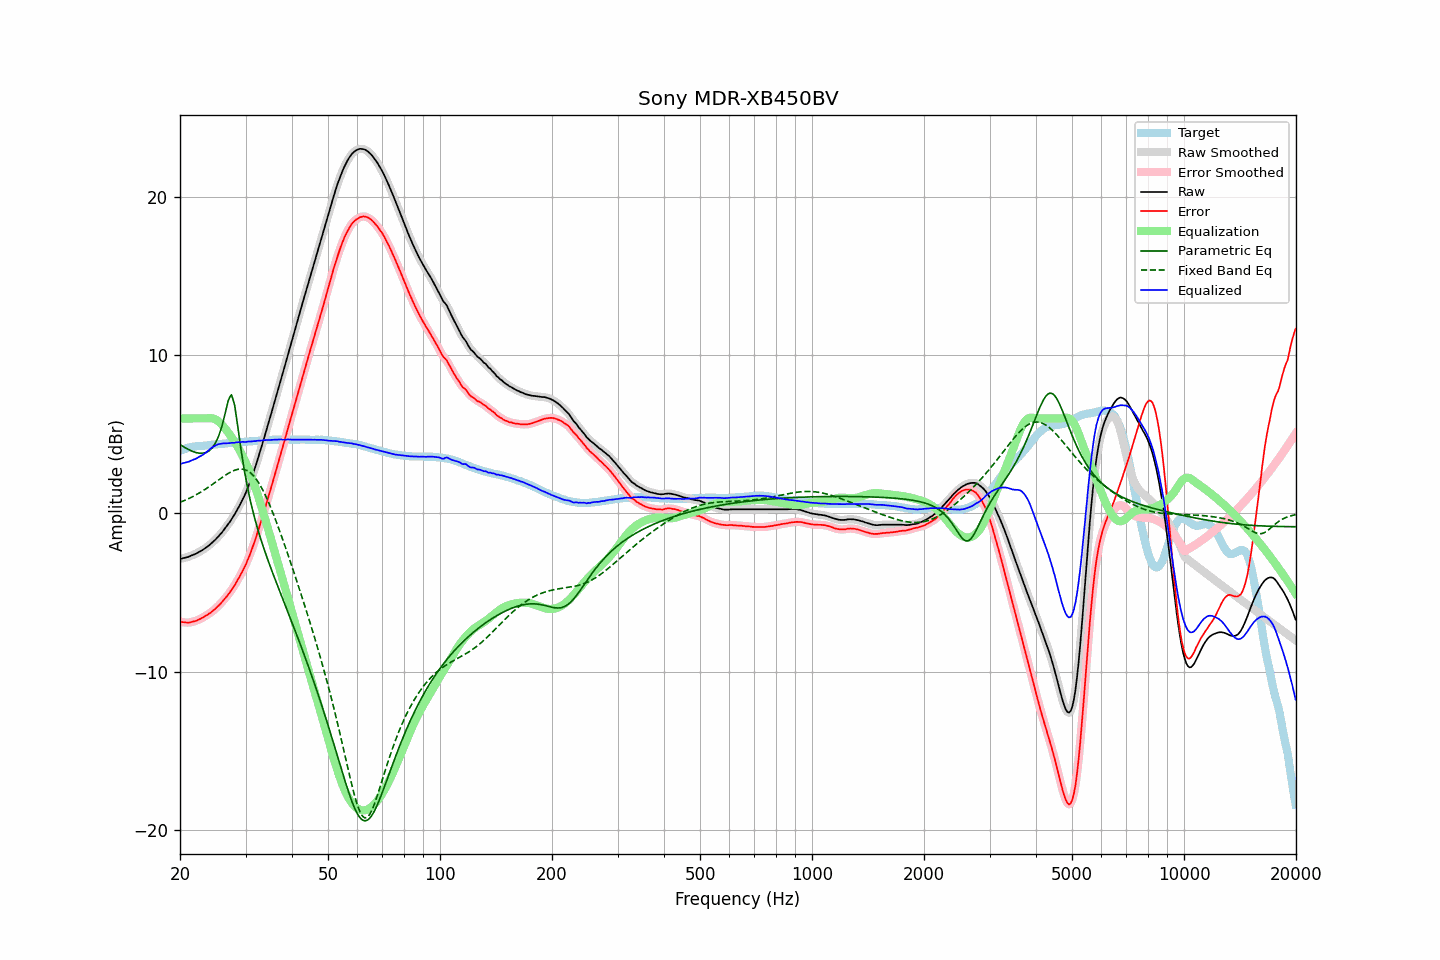

The file beside this chart, header and first rows:
frequency, raw, error, smoothed, error_smoothed, equalization, parametric_eq, fixed_band_eq, equalized_raw, equalized_smoothed, target
20.00, -2.87, -6.83, -2.87, -6.83, 6.00, 4.35, 0.71, 3.13, 3.13, 3.96
20.20, -2.85, -6.85, -2.84, -6.85, 6.00, 4.28, 0.75, 3.15, 3.16, 4.00
20.40, -2.82, -6.86, -2.82, -6.86, 6.00, 4.22, 0.79, 3.18, 3.18, 4.04
20.61, -2.80, -6.87, -2.80, -6.88, 6.00, 4.16, 0.83, 3.20, 3.20, 4.07
20.81, -2.77, -6.88, -2.77, -6.89, 6.00, 4.11, 0.87, 3.23, 3.23, 4.11
21.02, -2.75, -6.90, -2.74, -6.89, 6.00, 4.05, 0.92, 3.25, 3.26, 4.15
21.23, -2.71, -6.88, -2.70, -6.88, 6.00, 4.00, 0.97, 3.29, 3.30, 4.17
21.44, -2.66, -6.85, -2.66, -6.86, 6.00, 3.96, 1.02, 3.34, 3.34, 4.19
21.66, -2.62, -6.83, -2.62, -6.83, 6.00, 3.91, 1.07, 3.38, 3.38, 4.21
21.87, -2.58, -6.80, -2.58, -6.80, 6.00, 3.88, 1.12, 3.42, 3.42, 4.22
22.09, -2.54, -6.78, -2.53, -6.77, 6.00, 3.85, 1.18, 3.46, 3.47, 4.24
22.31, -2.48, -6.73, -2.48, -6.73, 6.00, 3.82, 1.24, 3.52, 3.52, 4.25
22.54, -2.42, -6.68, -2.42, -6.69, 6.00, 3.80, 1.29, 3.58, 3.58, 4.26
22.76, -2.37, -6.64, -2.36, -6.63, 6.00, 3.80, 1.36, 3.63, 3.64, 4.27
22.99, -2.31, -6.58, -2.30, -6.58, 6.00, 3.80, 1.42, 3.69, 3.70, 4.27
23.22, -2.24, -6.52, -2.24, -6.52, 6.00, 3.82, 1.48, 3.76, 3.76, 4.28
23.45, -2.17, -6.46, -2.17, -6.46, 6.01, 3.84, 1.55, 3.84, 3.84, 4.29
23.69, -2.10, -6.40, -2.10, -6.40, 6.01, 3.89, 1.62, 3.92, 3.92, 4.30
23.92, -2.02, -6.33, -2.02, -6.33, 6.02, 3.95, 1.68, 4.00, 4.00, 4.31
24.16, -1.94, -6.27, -1.93, -6.26, 6.02, 4.04, 1.76, 4.08, 4.09, 4.33
24.40, -1.84, -6.18, -1.84, -6.18, 6.01, 4.14, 1.83, 4.17, 4.16, 4.35
24.65, -1.75, -6.10, -1.75, -6.10, 5.98, 4.28, 1.90, 4.23, 4.23, 4.35
24.89, -1.65, -6.01, -1.65, -6.01, 5.94, 4.43, 1.97, 4.29, 4.29, 4.36
25.14, -1.55, -5.91, -1.55, -5.92, 5.89, 4.65, 2.04, 4.34, 4.34, 4.37
25.39, -1.43, -5.81, -1.44, -5.82, 5.81, 4.87, 2.12, 4.38, 4.37, 4.38
25.65, -1.33, -5.72, -1.32, -5.71, 5.72, 5.17, 2.19, 4.40, 4.40, 4.40
25.91, -1.21, -5.60, -1.20, -5.60, 5.62, 5.48, 2.26, 4.41, 4.41, 4.40
26.16, -1.07, -5.48, -1.08, -5.49, 5.50, 5.88, 2.33, 4.43, 4.42, 4.41
26.43, -0.95, -5.36, -0.95, -5.36, 5.38, 6.28, 2.40, 4.43, 4.43, 4.41
26.69, -0.82, -5.24, -0.82, -5.24, 5.25, 6.72, 2.47, 4.43, 4.43, 4.42
26.96, -0.68, -5.12, -0.68, -5.12, 5.11, 7.12, 2.53, 4.44, 4.44, 4.44
27.23, -0.53, -4.98, -0.53, -4.98, 4.98, 7.35, 2.59, 4.45, 4.45, 4.45
27.50, -0.37, -4.83, -0.37, -4.84, 4.83, 7.50, 2.64, 4.46, 4.46, 4.46
27.77, -0.21, -4.68, -0.21, -4.68, 4.68, 7.20, 2.69, 4.46, 4.47, 4.46
28.05, -0.06, -4.54, -0.05, -4.52, 4.52, 6.83, 2.73, 4.47, 4.47, 4.48
28.33, 0.13, -4.35, 0.13, -4.36, 4.36, 6.15, 2.76, 4.49, 4.48, 4.48
28.62, 0.31, -4.18, 0.31, -4.18, 4.19, 5.45, 2.79, 4.50, 4.49, 4.49
28.90, 0.49, -4.00, 0.50, -3.99, 4.01, 4.72, 2.80, 4.50, 4.51, 4.50
29.19, 0.69, -3.80, 0.69, -3.81, 3.82, 4.01, 2.81, 4.51, 4.51, 4.50
29.48, 0.90, -3.62, 0.89, -3.62, 3.62, 3.36, 2.79, 4.53, 4.51, 4.53
29.78, 1.10, -3.42, 1.11, -3.42, 3.41, 2.73, 2.78, 4.51, 4.52, 4.52
30.08, 1.32, -3.21, 1.33, -3.20, 3.19, 2.18, 2.74, 4.51, 4.53, 4.53
30.38, 1.58, -2.95, 1.57, -2.97, 2.96, 1.64, 2.70, 4.54, 4.53, 4.53
30.68, 1.83, -2.72, 1.83, -2.72, 2.71, 1.16, 2.63, 4.55, 4.54, 4.55
30.99, 2.09, -2.46, 2.10, -2.45, 2.45, 0.70, 2.55, 4.54, 4.55, 4.55
31.30, 2.38, -2.18, 2.38, -2.18, 2.18, 0.28, 2.46, 4.56, 4.56, 4.56
31.61, 2.68, -1.89, 2.68, -1.89, 1.89, -0.13, 2.35, 4.57, 4.56, 4.57
31.93, 2.98, -1.60, 2.99, -1.59, 1.59, -0.50, 2.22, 4.57, 4.58, 4.58
32.24, 3.31, -1.27, 3.30, -1.28, 1.28, -0.86, 2.09, 4.59, 4.59, 4.58
32.57, 3.63, -0.96, 3.63, -0.96, 0.97, -1.20, 1.93, 4.60, 4.59, 4.59
32.89, 3.96, -0.65, 3.96, -0.64, 0.64, -1.54, 1.76, 4.60, 4.60, 4.60
33.22, 4.29, -0.32, 4.30, -0.31, 0.31, -1.85, 1.58, 4.61, 4.61, 4.61
33.55, 4.65, 0.03, 4.64, 0.02, -0.02, -2.16, 1.38, 4.62, 4.62, 4.62
33.89, 4.99, 0.36, 4.99, 0.36, -0.36, -2.45, 1.17, 4.63, 4.63, 4.63
34.23, 5.34, 0.71, 5.34, 0.71, -0.70, -2.75, 0.95, 4.64, 4.64, 4.64
34.57, 5.69, 1.05, 5.69, 1.05, -1.05, -3.03, 0.72, 4.64, 4.64, 4.64
34.92, 6.04, 1.40, 6.04, 1.40, -1.40, -3.31, 0.49, 4.64, 4.65, 4.64
35.27, 6.40, 1.75, 6.40, 1.75, -1.75, -3.58, 0.24, 4.65, 4.65, 4.65
35.62, 6.75, 2.09, 6.75, 2.10, -2.10, -3.85, -0.02, 4.65, 4.65, 4.66
35.97, 7.11, 2.45, 7.11, 2.45, -2.45, -4.11, -0.28, 4.66, 4.66, 4.66
... 635 more rows
